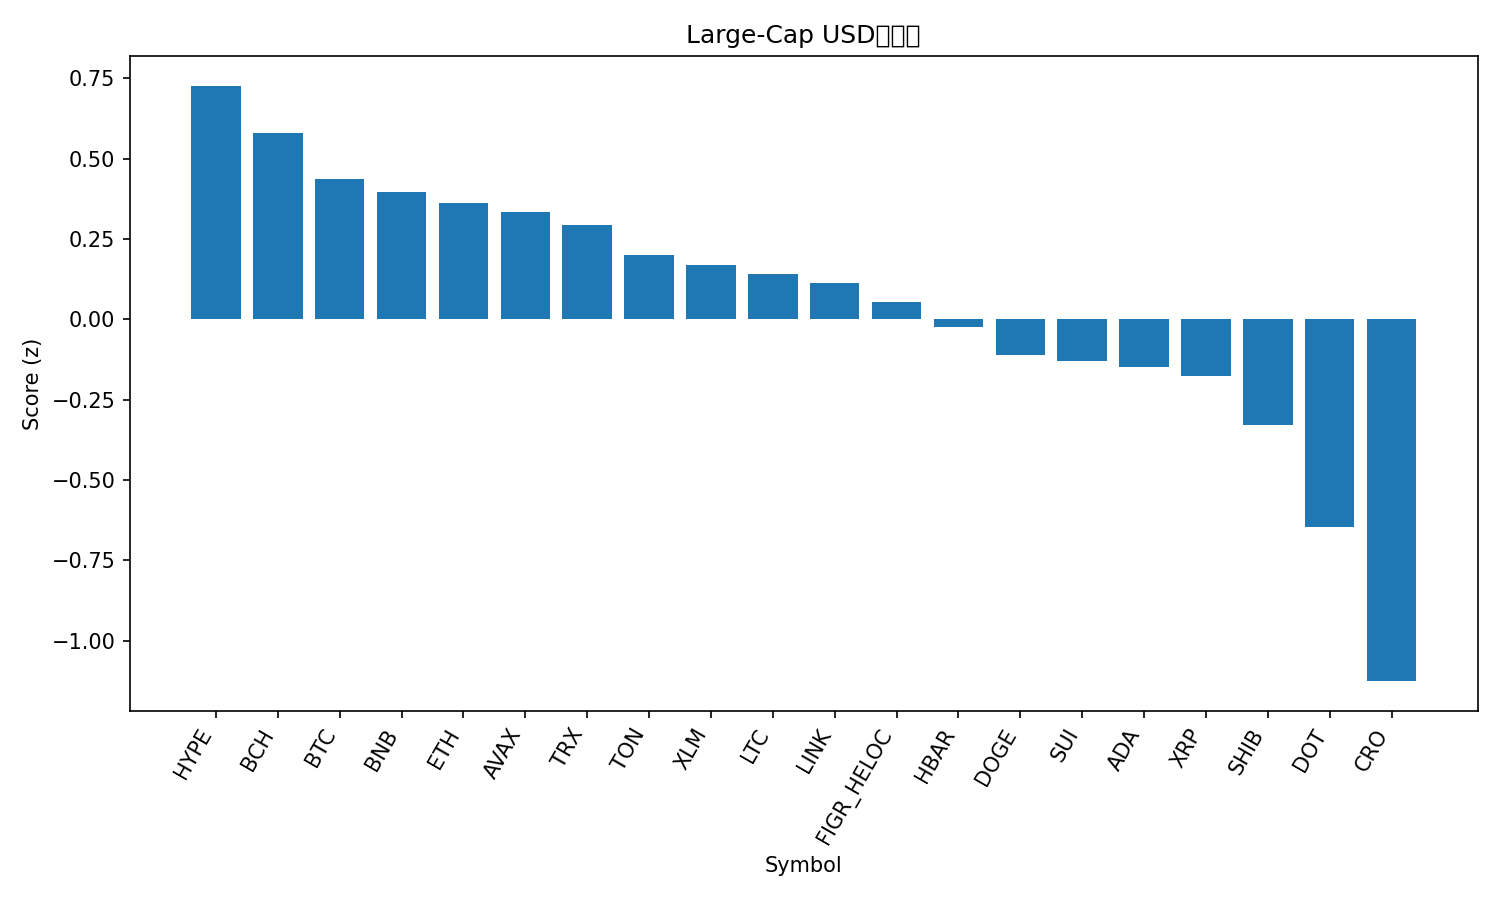

Values plotted in this chart, from the file beside it:
rank, name, symbol, price, pct_1h, pct_24h, pct_7d, pct_1h_vs_btc, pct_24h_vs_btc, pct_7d_vs_btc, market_cap_rank, market_cap, volume_usd, score
1, Hyperliquid, HYPE, 53.0, 0.5792, -1.86, 4.319, 0.3862, -1.415, 1.705, 16, 14351081944, 526236699, 0.7271
2, Bitcoin Cash, BCH, 594.2, 0.2787, 0.06545, 0.2765, 0.0856, 0.5104, -2.338, 23, 11839684174, 662024316, 0.5811
3, Bitcoin, BTC, 114925, 0.1931, -0.445, 2.615, 0.0, 0.0, 0.0, 1, 2290639106527, 42311215217, 0.4383
4, BNB, BNB, 919.1, 0.1897, -0.6607, 4.452, -0.003335, -0.2157, 1.837, 5, 127915901174, 1451506370, 0.3969
5, Ethereum, ETH, 4525, 0.2859, -1.551, 4.618, 0.09279, -1.106, 2.003, 2, 546579954849, 33352686141, 0.3637
6, Avalanche, AVAX, 28.8, -0.03094, -0.9991, 14.1, -0.224, -0.5541, 11.49, 20, 12160286024, 1050105502, 0.3349
7, TRON, TRX, 0.3443, 0.188, -0.8598, 3.579, -0.005061, -0.4148, 0.9646, 10, 32589171601, 783972490, 0.2948
8, Toncoin, TON, 3.15, 0.06083, -0.1771, 2.042, -0.1322, 0.2679, -0.5723, 28, 8092597553, 146623539, 0.2004
9, Stellar, XLM, 0.3812, 0.2471, -1.136, 0.2907, 0.054, -0.6911, -2.324, 21, 12128447966, 272532671, 0.1705
10, Litecoin, LTC, 113.5, 0.1581, -0.6963, 0.257, -0.03497, -0.2513, -2.358, 27, 8657604040, 546745828, 0.1412
11, Chainlink, LINK, 23.36, 0.391, -2.318, 1.068, 0.198, -1.873, -1.547, 13, 15840441554, 872495143, 0.1137
12, Figure Heloc, FIGR_HELOC, 1.0, 0.0, 0.0, -0.009799, -0.1931, 0.445, -2.624, 19, 12439777893, 541566, 0.05271
13, Hedera, HBAR, 0.2338, 0.1367, -1.701, 4.05, -0.05637, -1.256, 1.436, 25, 9909151595, 245635781, -0.02453
14, Dogecoin, DOGE, 0.2645, 0.3786, -4.615, 11.47, 0.1856, -4.17, 8.853, 8, 39931197693, 5956611816, -0.1104
15, Sui, SUI, 3.53, 0.4394, -3.558, 1.856, 0.2464, -3.113, -0.759, 18, 12597963584, 1243549811, -0.1301
16, Cardano, ADA, 0.8657, 0.186, -1.96, 0.9317, -0.00704, -1.515, -1.683, 11, 31612728556, 2238489356, -0.148
17, XRP, XRP, 3.02, -0.1599, -0.02482, 1.107, -0.353, 0.4202, -1.507, 3, 179892221719, 5901773105, -0.1756
18, Shiba Inu, SHIB, 1.308e-05, 0.4012, -4.131, 2.776, 0.2081, -3.686, 0.1608, 31, 7702071237, 289774129, -0.3282
19, Polkadot, DOT, 4.18, -0.003485, -2.943, 3.886, -0.1966, -2.498, 1.271, 34, 6364872994, 300390250, -0.6468
20, Cronos, CRO, 0.2309, -0.1062, -2.106, -8.284, -0.2993, -1.661, -10.9, 30, 7779145710, 106499062, -1.126
21, Solana, SOL, 234.7, -0.4223, -3.217, 9.797, -0.6153, -2.772, 7.183, 6, 127342493531, 10963306297, -1.184
